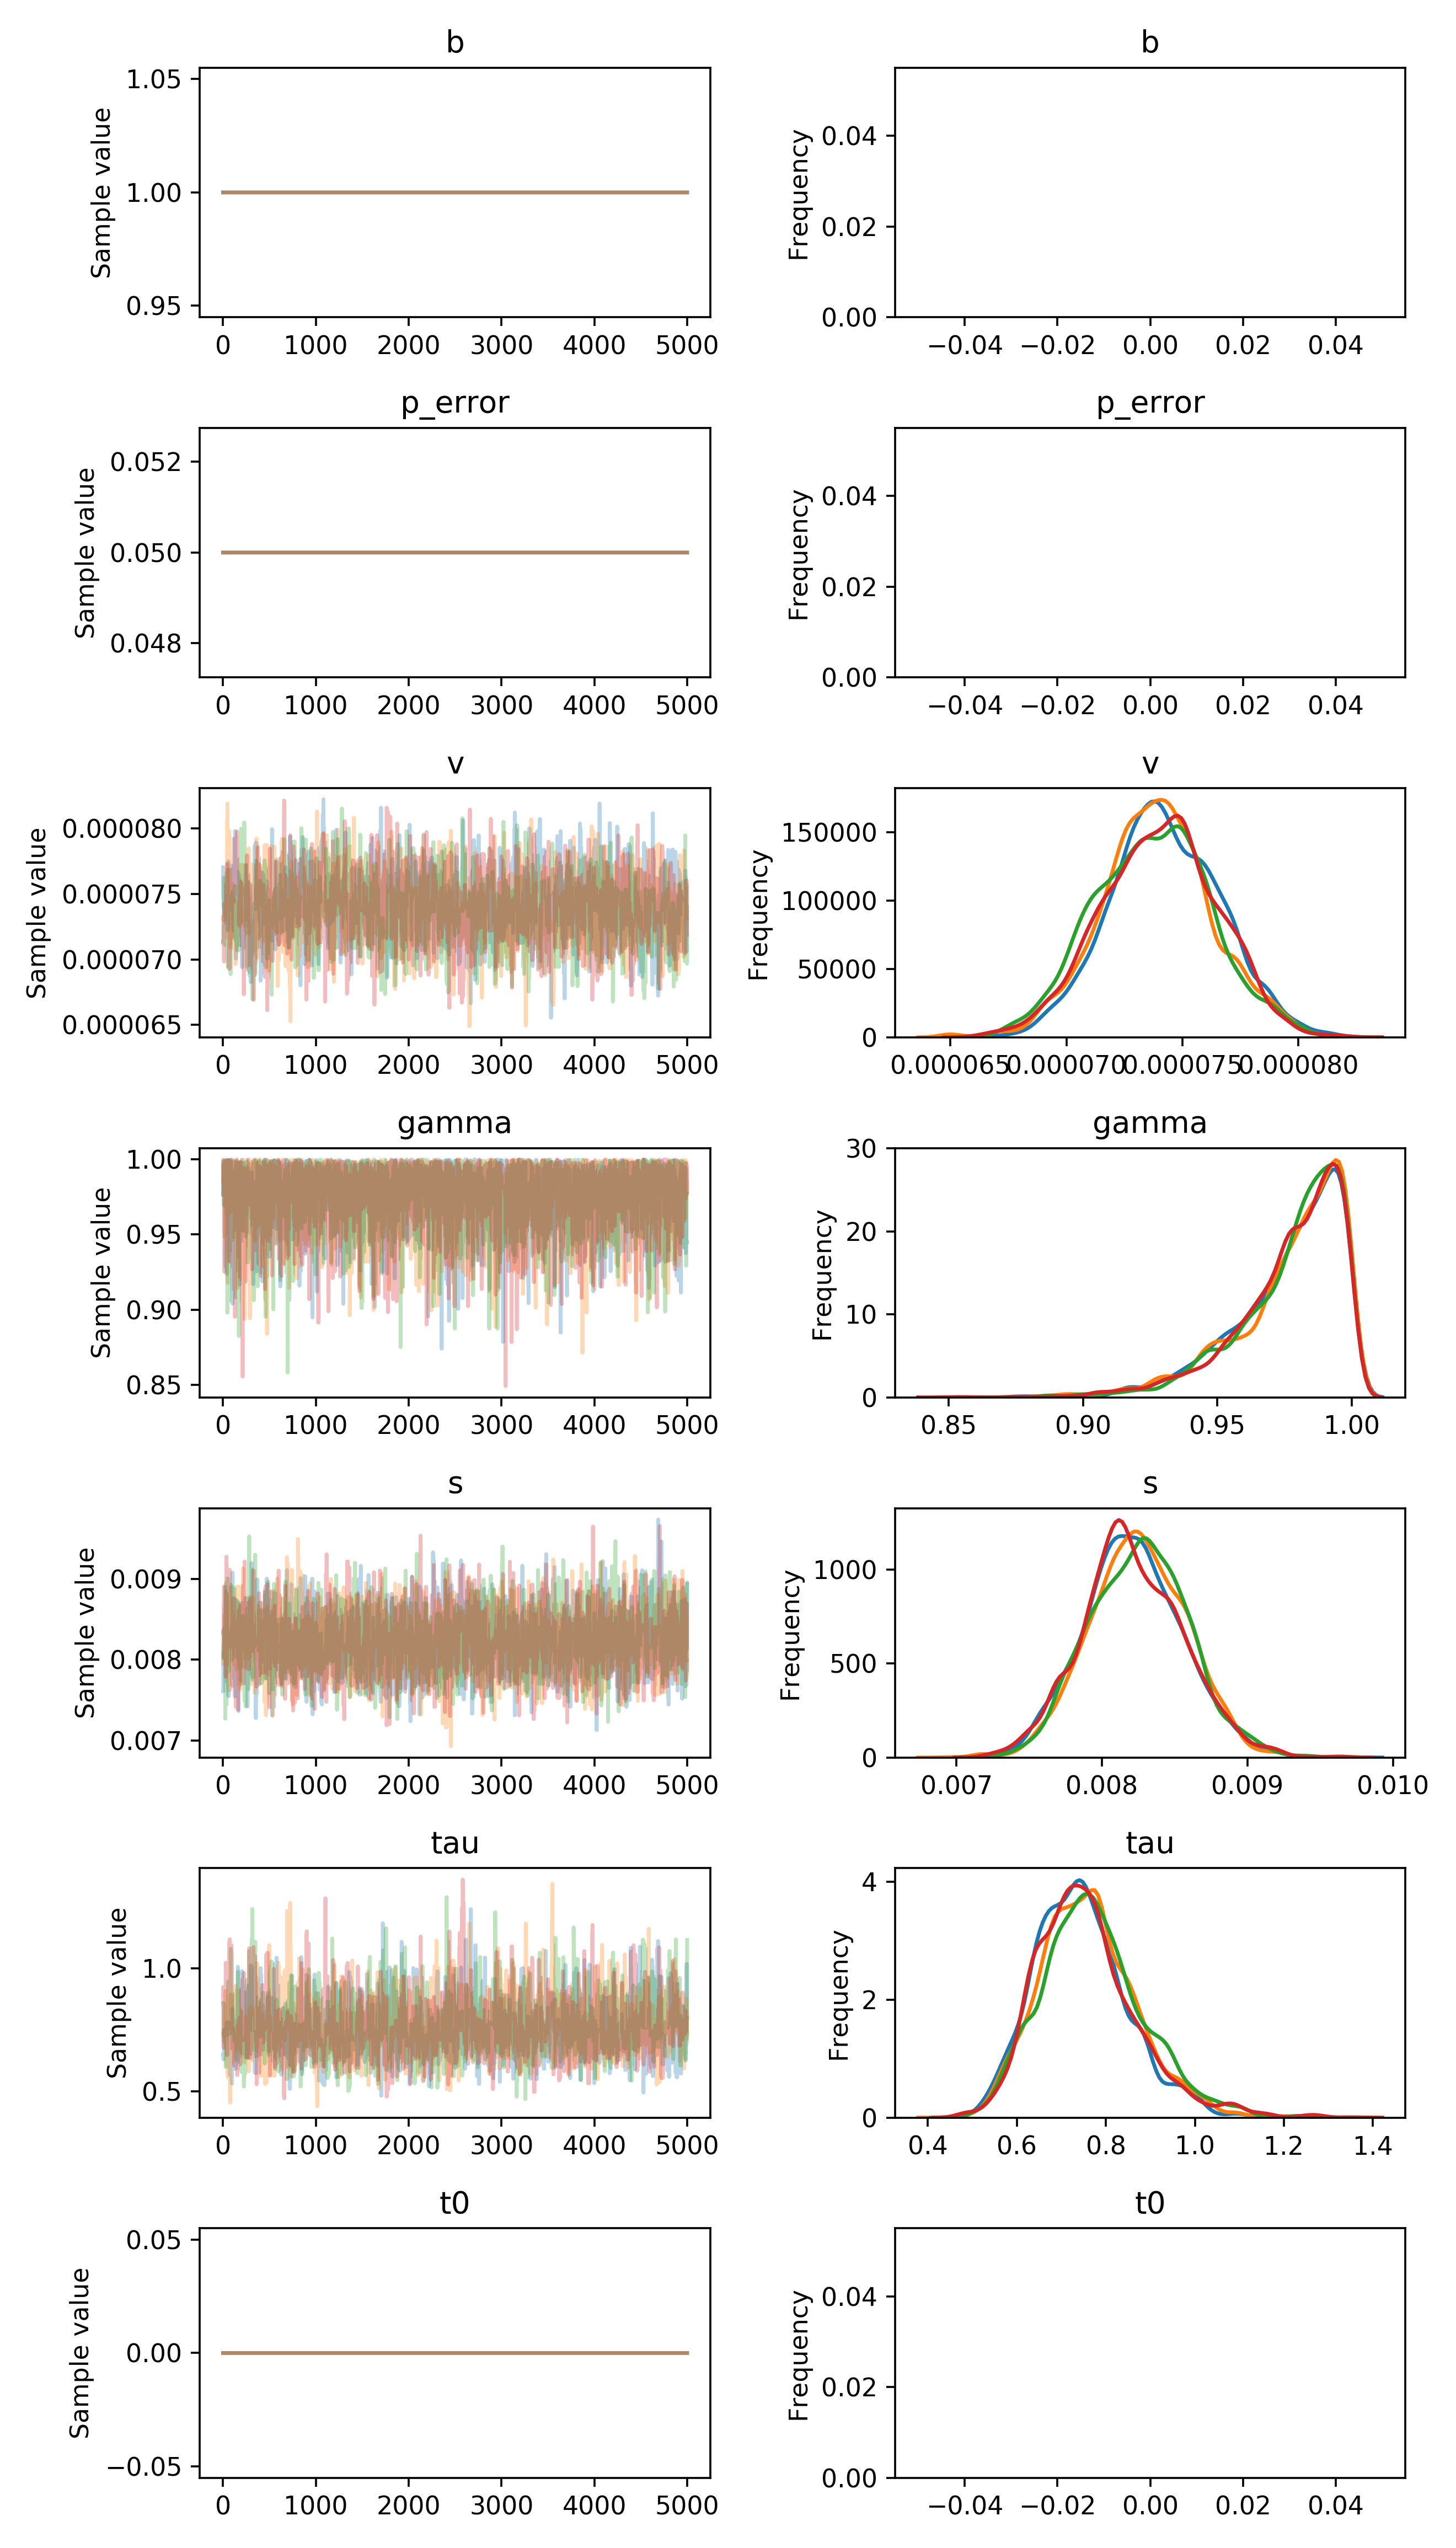

The data file committed next to this chart (first rows):
, b, p_error, v__0_0, gamma__0_0, s__0_0, tau__0_0, t0__0_0
0, 1.0, 0.05, 7.703736284318772e-05, 0.9791, 0.007609, 0.6493, 0.0
1, 1.0, 0.05, 7.695079133141384e-05, 0.9791, 0.007609, 0.6493, 0.0
2, 1.0, 0.05, 7.611166164204275e-05, 0.9763, 0.007609, 0.6493, 0.0
3, 1.0, 0.05, 7.476792373252673e-05, 0.9763, 0.007609, 0.6493, 0.0
4, 1.0, 0.05, 7.476792373252673e-05, 0.9985, 0.008094, 0.6297, 0.0
5, 1.0, 0.05, 7.66639721780226e-05, 0.9942, 0.008094, 0.6297, 0.0
6, 1.0, 0.05, 7.66639721780226e-05, 0.9942, 0.008094, 0.6297, 0.0
7, 1.0, 0.05, 7.398520647524539e-05, 0.9942, 0.008094, 0.6297, 0.0
8, 1.0, 0.05, 7.398520647524539e-05, 0.9942, 0.008094, 0.6472, 0.0
9, 1.0, 0.05, 7.491325067266179e-05, 0.9775, 0.008094, 0.6472, 0.0
10, 1.0, 0.05, 7.491325067266179e-05, 0.9775, 0.008094, 0.6472, 0.0
11, 1.0, 0.05, 7.491325067266179e-05, 0.9775, 0.008094, 0.7506, 0.0
12, 1.0, 0.05, 7.491325067266179e-05, 0.9775, 0.007727, 0.7506, 0.0
13, 1.0, 0.05, 7.491325067266179e-05, 0.9775, 0.007727, 0.7506, 0.0
14, 1.0, 0.05, 7.491325067266179e-05, 0.9775, 0.008155, 0.7506, 0.0
15, 1.0, 0.05, 7.491325067266179e-05, 0.9775, 0.008155, 0.7506, 0.0
16, 1.0, 0.05, 7.345615893509429e-05, 0.9775, 0.008155, 0.7506, 0.0
17, 1.0, 0.05, 7.345615893509429e-05, 0.9775, 0.008155, 0.7506, 0.0
18, 1.0, 0.05, 7.345615893509429e-05, 0.9775, 0.008644, 0.7497, 0.0
19, 1.0, 0.05, 7.345615893509429e-05, 0.9775, 0.008644, 0.7286, 0.0
20, 1.0, 0.05, 7.390959784619041e-05, 0.9905, 0.008644, 0.7286, 0.0
21, 1.0, 0.05, 7.390959784619041e-05, 0.9905, 0.008644, 0.7286, 0.0
22, 1.0, 0.05, 7.390959784619041e-05, 0.9905, 0.008644, 0.7286, 0.0
23, 1.0, 0.05, 7.390959784619041e-05, 0.9905, 0.0089, 0.7286, 0.0
24, 1.0, 0.05, 7.390959784619041e-05, 0.9353, 0.00811, 0.7286, 0.0
25, 1.0, 0.05, 7.390959784619041e-05, 0.9942, 0.008364, 0.7286, 0.0
26, 1.0, 0.05, 7.46446848112632e-05, 0.9942, 0.008364, 0.7286, 0.0
27, 1.0, 0.05, 7.46446848112632e-05, 0.9942, 0.008542, 0.7286, 0.0
28, 1.0, 0.05, 7.46446848112632e-05, 0.9284, 0.008542, 0.7286, 0.0
29, 1.0, 0.05, 7.46446848112632e-05, 0.9942, 0.008542, 0.7286, 0.0
30, 1.0, 0.05, 7.46446848112632e-05, 0.9751, 0.008542, 0.7286, 0.0
31, 1.0, 0.05, 7.46446848112632e-05, 0.9751, 0.008279, 0.7286, 0.0
32, 1.0, 0.05, 7.46446848112632e-05, 0.9751, 0.008279, 0.7286, 0.0
33, 1.0, 0.05, 7.46446848112632e-05, 0.9887, 0.008279, 0.7286, 0.0
34, 1.0, 0.05, 7.274834836121877e-05, 0.9887, 0.008279, 0.7286, 0.0
35, 1.0, 0.05, 7.274834836121877e-05, 0.9887, 0.008279, 0.7545, 0.0
36, 1.0, 0.05, 7.323393318720842e-05, 0.9418, 0.008279, 0.7545, 0.0
37, 1.0, 0.05, 7.323393318720842e-05, 0.9418, 0.008279, 0.7545, 0.0
38, 1.0, 0.05, 7.323393318720842e-05, 0.9418, 0.008353, 0.7545, 0.0
39, 1.0, 0.05, 7.323393318720842e-05, 0.9418, 0.008818, 0.7545, 0.0
40, 1.0, 0.05, 7.323393318720842e-05, 0.9235, 0.008818, 0.7817, 0.0
41, 1.0, 0.05, 7.323393318720842e-05, 0.9989, 0.008101, 0.7817, 0.0
42, 1.0, 0.05, 7.323393318720842e-05, 0.9999, 0.008101, 0.7817, 0.0
43, 1.0, 0.05, 7.294194307358956e-05, 0.9908, 0.008101, 0.7449, 0.0
44, 1.0, 0.05, 7.294194307358956e-05, 0.9863, 0.008101, 0.7449, 0.0
45, 1.0, 0.05, 7.294194307358956e-05, 0.9863, 0.008101, 0.7443, 0.0
46, 1.0, 0.05, 7.294194307358956e-05, 0.9869, 0.008347, 0.7443, 0.0
47, 1.0, 0.05, 7.294194307358956e-05, 0.9937, 0.008062, 0.7513, 0.0
48, 1.0, 0.05, 7.294194307358956e-05, 0.9883, 0.008062, 0.7513, 0.0
49, 1.0, 0.05, 7.294194307358956e-05, 0.9883, 0.008062, 0.7513, 0.0
50, 1.0, 0.05, 7.222408205528138e-05, 0.9883, 0.008062, 0.7513, 0.0
51, 1.0, 0.05, 7.422284183395891e-05, 0.9963, 0.00805, 0.7513, 0.0
52, 1.0, 0.05, 7.422284183395891e-05, 0.9963, 0.00805, 0.7513, 0.0
53, 1.0, 0.05, 7.422284183395891e-05, 0.9942, 0.00805, 0.7513, 0.0
54, 1.0, 0.05, 7.422284183395891e-05, 0.9942, 0.007562, 0.7513, 0.0
55, 1.0, 0.05, 7.326723095896237e-05, 0.9415, 0.007562, 0.7513, 0.0
56, 1.0, 0.05, 7.254224304637729e-05, 0.9415, 0.007562, 0.7513, 0.0
57, 1.0, 0.05, 7.749893571227048e-05, 0.9415, 0.007562, 0.7513, 0.0
58, 1.0, 0.05, 7.481084227768125e-05, 0.9415, 0.007562, 0.7513, 0.0
59, 1.0, 0.05, 7.481084227768125e-05, 0.9415, 0.007562, 0.7513, 0.0
... 19,940 more rows
